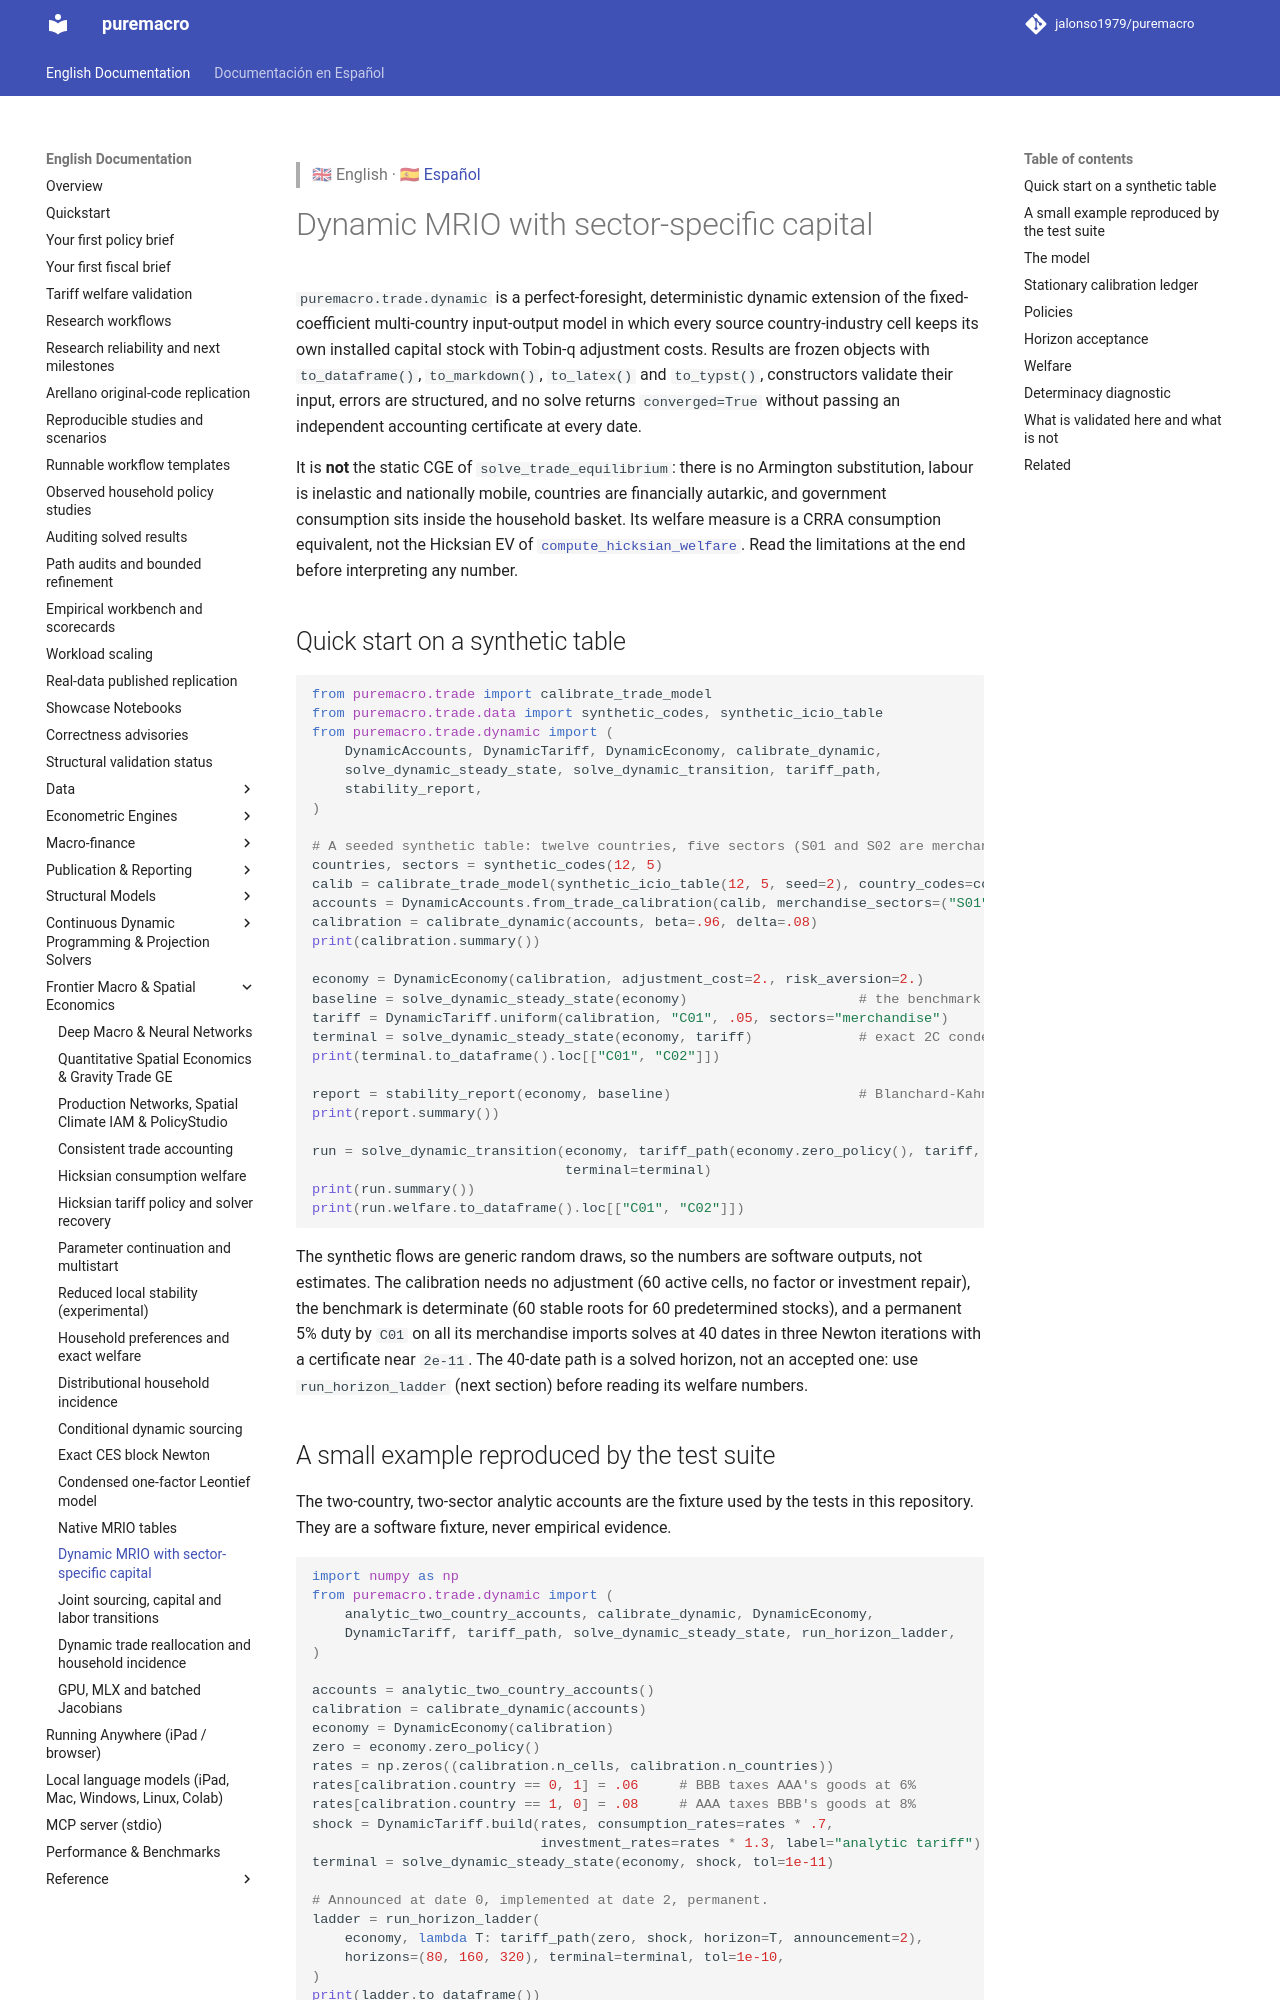

repository: Allisterh/puremacro · page: docs/trade_dynamic/index.html · generator: mkdocs

> 🇬🇧 English · 🇪🇸 [Español](es/trade_dynamic.md)

# Dynamic MRIO with sector-specific capital

`puremacro.trade.dynamic` is a perfect-foresight, deterministic dynamic
extension of the fixed-coefficient multi-country input-output model in which
every source country-industry cell keeps its own installed capital stock with
Tobin-q adjustment costs. Results are frozen objects with `to_dataframe()`,
`to_markdown()`, `to_latex()` and `to_typst()`, constructors validate their
input, errors are structured, and no solve returns `converged=True` without
passing an independent accounting certificate at every date.

It is **not** the static CGE of `solve_trade_equilibrium`: there is no
Armington substitution, labour is inelastic and nationally mobile, countries
are financially autarkic, and government consumption sits inside the
household basket. Its welfare measure is a CRRA consumption equivalent, not
the Hicksian EV of [`compute_hicksian_welfare`](trade_welfare.md). Read the
limitations at the end before interpreting any number.

## Quick start on a synthetic table

```python
from puremacro.trade import calibrate_trade_model
from puremacro.trade.data import synthetic_codes, synthetic_icio_table
from puremacro.trade.dynamic import (
    DynamicAccounts, DynamicTariff, DynamicEconomy, calibrate_dynamic,
    solve_dynamic_steady_state, solve_dynamic_transition, tariff_path,
    stability_report,
)

# A seeded synthetic table: twelve countries, five sectors (S01 and S02 are merchandise).
countries, sectors = synthetic_codes(12, 5)
calib = calibrate_trade_model(synthetic_icio_table(12, 5, seed=2), country_codes=countries, sector_codes=sectors)
accounts = DynamicAccounts.from_trade_calibration(calib, merchandise_sectors=("S01", "S02"))
calibration = calibrate_dynamic(accounts, beta=.96, delta=.08)
print(calibration.summary())

economy = DynamicEconomy(calibration, adjustment_cost=2., risk_aversion=2.)
baseline = solve_dynamic_steady_state(economy)                     # the benchmark
tariff = DynamicTariff.uniform(calibration, "C01", .05, sectors="merchandise")
terminal = solve_dynamic_steady_state(economy, tariff)             # exact 2C condensation
print(terminal.to_dataframe().loc[["C01", "C02"]])

report = stability_report(economy, baseline)                       # Blanchard-Kahn count
print(report.summary())

run = solve_dynamic_transition(economy, tariff_path(economy.zero_policy(), tariff, horizon=40),
                               terminal=terminal)
print(run.summary())
print(run.welfare.to_dataframe().loc[["C01", "C02"]])
```

The synthetic flows are generic random draws, so the numbers are software
outputs, not estimates. The calibration needs no adjustment (60 active cells,
no factor or investment repair), the benchmark is determinate (60 stable roots
for 60 predetermined stocks), and a permanent 5% duty by `C01` on all its
merchandise imports solves at 40 dates in three Newton iterations with a
certificate near `2e-11`. The 40-date path is a solved horizon, not an
accepted one: use `run_horizon_ladder` (next section) before reading its
welfare numbers.

## A small example reproduced by the test suite

The two-country, two-sector analytic accounts are the fixture used by the
tests in this repository. They are a software fixture, never empirical
evidence.

```python
import numpy as np
from puremacro.trade.dynamic import (
    analytic_two_country_accounts, calibrate_dynamic, DynamicEconomy,
    DynamicTariff, tariff_path, solve_dynamic_steady_state, run_horizon_ladder,
)

accounts = analytic_two_country_accounts()
calibration = calibrate_dynamic(accounts)
economy = DynamicEconomy(calibration)
zero = economy.zero_policy()
rates = np.zeros((calibration.n_cells, calibration.n_countries))
rates[calibration.country == 0, 1] = .06     # BBB taxes AAA's goods at 6%
rates[calibration.country == 1, 0] = .08     # AAA taxes BBB's goods at 8%
shock = DynamicTariff.build(rates, consumption_rates=rates * .7,
                            investment_rates=rates * 1.3, label="analytic tariff")
terminal = solve_dynamic_steady_state(economy, shock, tol=1e-11)

# Announced at date 0, implemented at date 2, permanent.
ladder = run_horizon_ladder(
    economy, lambda T: tariff_path(zero, shock, horizon=T, announcement=2),
    horizons=(80, 160, 320), terminal=terminal, tol=1e-10,
)
print(ladder.to_dataframe())
accepted = ladder.accepted            # the 320-date solution (status "verified")
print(accepted.welfare.summary())      # AAA -0.24%, BBB +0.11% of benchmark consumption
```

On this fixture the 80 to 160 comparison agrees on the first 20 dates
(3.6e-7 in logs) but welfare still moves by 0.0055 percentage points, so it
is rejected; 160 to 320 passes the window (2.7e-12), welfare (4.3e-5 pp) and
the terminal state gap (4.3e-5). The slowest stable root is about 0.98, which
is why hundreds of dates are needed.
